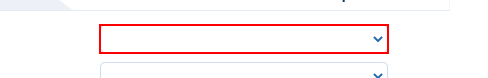
Workflow: BPTravel_newticket

Step 1: type "[BP_input.SpecificContent("from location").ToString]" into the drop-down 'from' in window 'BP Travel - Create Quote' (chrome.exe)

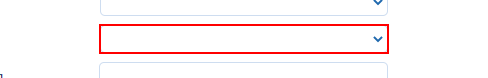
Step 2: type "[BP_input.SpecificContent("Tolocation").ToString]" into the drop-down in window 'BP Travel - Create Quote' (chrome.exe)

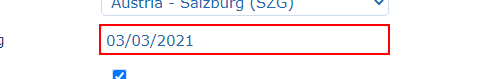
Step 3: type "[BP_input.SpecificContent("departing date").ToString]" into the text box 'departing' in window 'BP Travel - Create Quote' (chrome.exe)

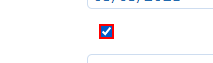
Step 4 [then]: check the text box in window 'BP Travel - Create Quote' (chrome.exe)

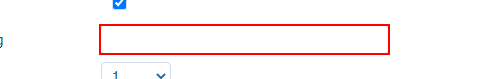
Step 5 [else]: type "[BP_input.SpecificContent("returning date").ToString]" into the text box 'returning' in window 'BP Travel - Create Quote' (chrome.exe)

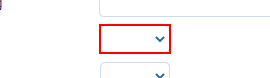
Step 6: type "[BP_input.SpecificContent("noofadults").ToString]" into the drop-down 'adults' in window 'BP Travel - Create Quote' (chrome.exe)

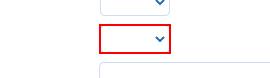
Step 7: type "[BP_input.SpecificContent("noof children").ToString]" into the drop-down 'children' in window 'BP Travel - Create Quote' (chrome.exe)

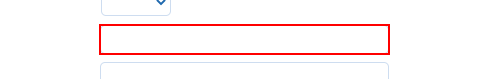
Step 8: type "[BP_input.SpecificContent("name").ToString]" into the text box 'name' in window 'BP Travel - Create Quote' (chrome.exe)

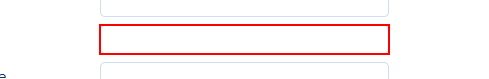
Step 9: type "[BP_input.SpecificContent("postalcode").ToString]" into the text box 'postcode' in window 'BP Travel - Create Quote' (chrome.exe)

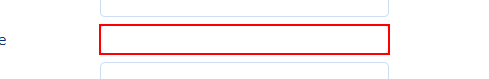
Step 10: type "[BP_input.SpecificContent("telephone").ToString]" into the text box 'telephone' in window 'BP Travel - Create Quote' (chrome.exe)

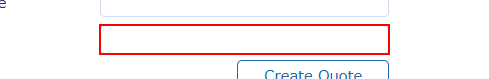
Step 11: type "[BP_input.SpecificContent("email").ToString]" into the text box 'email' in window 'BP Travel - Create Quote' (chrome.exe)

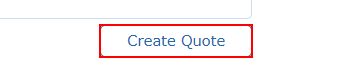
Step 12: click on the element in window 'BP Travel - Create Quote' (chrome.exe)
